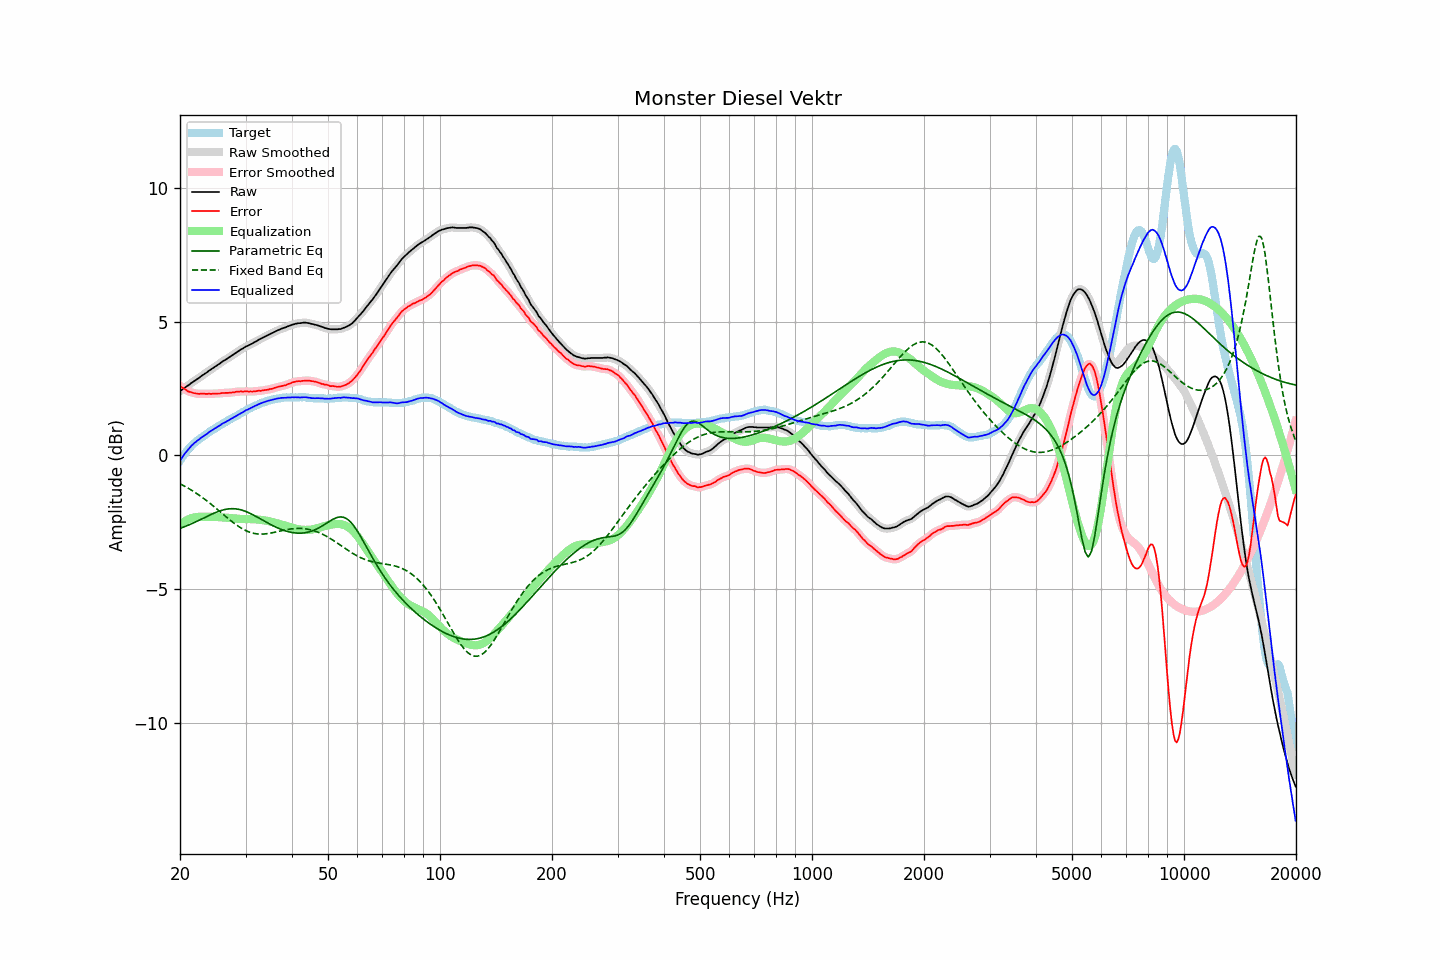

Source data for this figure (header and first rows):
frequency, raw, error, smoothed, error_smoothed, equalization, parametric_eq, fixed_band_eq, equalized_raw, equalized_smoothed, target
20.00, 2.40, 2.60, 2.40, 2.60, -2.60, -2.73, -1.07, -0.20, -0.20, -0.20
20.20, 2.44, 2.55, 2.44, 2.55, -2.55, -2.71, -1.10, -0.11, -0.11, -0.11
20.40, 2.49, 2.51, 2.49, 2.51, -2.51, -2.69, -1.13, -0.02, -0.02, -0.02
20.61, 2.53, 2.48, 2.53, 2.47, -2.47, -2.67, -1.16, 0.06, 0.06, 0.05
20.81, 2.57, 2.43, 2.57, 2.43, -2.43, -2.64, -1.19, 0.14, 0.14, 0.14
21.02, 2.61, 2.39, 2.61, 2.40, -2.40, -2.62, -1.23, 0.21, 0.21, 0.22
21.23, 2.65, 2.37, 2.65, 2.37, -2.38, -2.59, -1.26, 0.28, 0.28, 0.28
21.44, 2.70, 2.36, 2.70, 2.35, -2.35, -2.57, -1.30, 0.35, 0.35, 0.34
21.66, 2.74, 2.33, 2.74, 2.34, -2.33, -2.54, -1.34, 0.41, 0.41, 0.41
21.87, 2.78, 2.32, 2.78, 2.32, -2.32, -2.51, -1.37, 0.46, 0.46, 0.46
22.09, 2.82, 2.31, 2.82, 2.31, -2.31, -2.48, -1.41, 0.51, 0.51, 0.51
22.31, 2.86, 2.30, 2.86, 2.30, -2.31, -2.46, -1.45, 0.56, 0.56, 0.56
22.54, 2.90, 2.29, 2.90, 2.30, -2.30, -2.43, -1.50, 0.60, 0.60, 0.61
22.76, 2.95, 2.30, 2.95, 2.30, -2.30, -2.40, -1.54, 0.65, 0.65, 0.65
22.99, 2.99, 2.30, 2.99, 2.30, -2.30, -2.37, -1.58, 0.69, 0.69, 0.69
23.22, 3.03, 2.30, 3.03, 2.30, -2.30, -2.34, -1.63, 0.73, 0.73, 0.73
23.45, 3.07, 2.29, 3.07, 2.30, -2.30, -2.31, -1.67, 0.77, 0.77, 0.78
23.69, 3.11, 2.30, 3.11, 2.30, -2.30, -2.28, -1.72, 0.81, 0.82, 0.81
23.92, 3.16, 2.31, 3.16, 2.30, -2.30, -2.25, -1.76, 0.86, 0.86, 0.86
24.16, 3.20, 2.30, 3.20, 2.30, -2.30, -2.22, -1.81, 0.90, 0.90, 0.90
24.40, 3.24, 2.30, 3.24, 2.30, -2.30, -2.20, -1.86, 0.94, 0.94, 0.94
24.65, 3.28, 2.31, 3.28, 2.30, -2.30, -2.17, -1.91, 0.98, 0.98, 0.97
24.89, 3.32, 2.31, 3.32, 2.31, -2.31, -2.14, -1.96, 1.02, 1.02, 1.01
25.14, 3.36, 2.31, 3.36, 2.31, -2.31, -2.12, -2.01, 1.05, 1.05, 1.05
25.39, 3.40, 2.31, 3.40, 2.31, -2.31, -2.10, -2.06, 1.09, 1.09, 1.09
25.65, 3.44, 2.31, 3.45, 2.32, -2.32, -2.08, -2.11, 1.12, 1.13, 1.13
25.91, 3.49, 2.33, 3.49, 2.32, -2.32, -2.06, -2.17, 1.17, 1.17, 1.16
26.16, 3.53, 2.33, 3.53, 2.33, -2.33, -2.04, -2.22, 1.21, 1.20, 1.20
26.43, 3.56, 2.33, 3.56, 2.33, -2.33, -2.03, -2.27, 1.23, 1.24, 1.23
26.69, 3.60, 2.33, 3.60, 2.33, -2.33, -2.02, -2.32, 1.27, 1.27, 1.27
26.96, 3.64, 2.33, 3.64, 2.34, -2.34, -2.01, -2.37, 1.30, 1.30, 1.31
27.23, 3.68, 2.34, 3.68, 2.34, -2.35, -2.00, -2.42, 1.34, 1.34, 1.34
27.50, 3.72, 2.35, 3.72, 2.35, -2.35, -2.00, -2.47, 1.37, 1.37, 1.38
27.77, 3.76, 2.36, 3.76, 2.35, -2.36, -2.00, -2.51, 1.40, 1.40, 1.41
28.05, 3.80, 2.36, 3.80, 2.36, -2.36, -2.00, -2.56, 1.44, 1.44, 1.44
28.33, 3.84, 2.38, 3.84, 2.37, -2.37, -2.01, -2.60, 1.47, 1.47, 1.46
28.62, 3.88, 2.38, 3.88, 2.38, -2.38, -2.01, -2.64, 1.50, 1.51, 1.50
28.90, 3.92, 2.38, 3.92, 2.38, -2.38, -2.03, -2.68, 1.54, 1.54, 1.54
29.19, 3.96, 2.39, 3.96, 2.38, -2.38, -2.04, -2.72, 1.58, 1.57, 1.57
29.48, 3.99, 2.37, 4.00, 2.39, -2.39, -2.06, -2.76, 1.61, 1.61, 1.62
29.78, 4.03, 2.39, 4.03, 2.39, -2.39, -2.08, -2.79, 1.64, 1.64, 1.64
30.08, 4.07, 2.39, 4.06, 2.39, -2.39, -2.10, -2.82, 1.68, 1.68, 1.68
30.38, 4.09, 2.39, 4.09, 2.39, -2.39, -2.13, -2.84, 1.71, 1.71, 1.70
30.68, 4.12, 2.38, 4.12, 2.38, -2.39, -2.15, -2.87, 1.74, 1.74, 1.74
30.99, 4.15, 2.39, 4.15, 2.38, -2.39, -2.18, -2.89, 1.76, 1.76, 1.76
31.30, 4.18, 2.38, 4.18, 2.38, -2.39, -2.21, -2.91, 1.79, 1.80, 1.80
31.61, 4.22, 2.39, 4.22, 2.39, -2.39, -2.24, -2.92, 1.83, 1.83, 1.83
31.93, 4.25, 2.39, 4.25, 2.40, -2.39, -2.28, -2.93, 1.86, 1.86, 1.86
32.24, 4.28, 2.40, 4.29, 2.40, -2.40, -2.31, -2.94, 1.88, 1.88, 1.88
32.57, 4.32, 2.42, 4.32, 2.41, -2.41, -2.34, -2.94, 1.91, 1.91, 1.90
32.89, 4.35, 2.41, 4.35, 2.41, -2.41, -2.38, -2.95, 1.94, 1.94, 1.94
33.22, 4.38, 2.42, 4.38, 2.42, -2.42, -2.41, -2.95, 1.96, 1.96, 1.96
33.55, 4.41, 2.43, 4.41, 2.43, -2.43, -2.45, -2.94, 1.98, 1.98, 1.98
33.89, 4.44, 2.44, 4.44, 2.44, -2.44, -2.48, -2.94, 2.00, 2.00, 2.00
34.23, 4.47, 2.45, 4.47, 2.45, -2.45, -2.51, -2.93, 2.02, 2.02, 2.03
34.57, 4.50, 2.46, 4.50, 2.46, -2.46, -2.55, -2.92, 2.04, 2.04, 2.04
34.92, 4.53, 2.48, 4.53, 2.47, -2.47, -2.58, -2.91, 2.06, 2.06, 2.05
35.27, 4.56, 2.48, 4.56, 2.49, -2.49, -2.61, -2.90, 2.07, 2.07, 2.08
35.62, 4.59, 2.50, 4.59, 2.50, -2.51, -2.64, -2.89, 2.08, 2.08, 2.09
35.97, 4.62, 2.53, 4.62, 2.52, -2.52, -2.67, -2.88, 2.10, 2.10, 2.10
... 635 more rows
